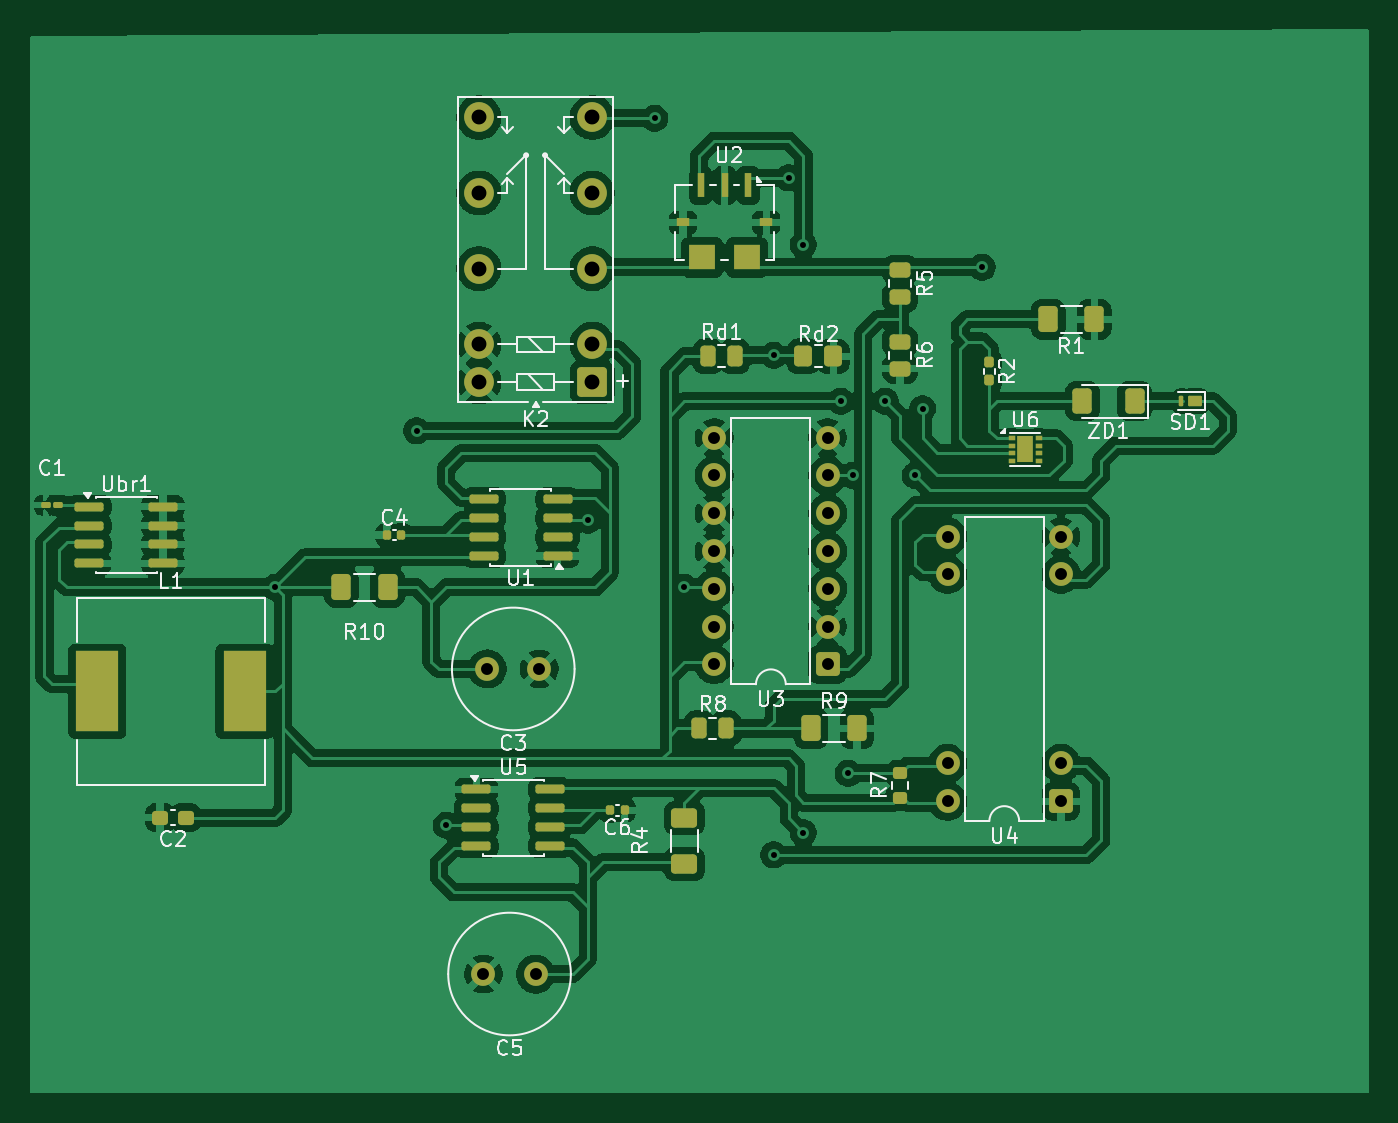
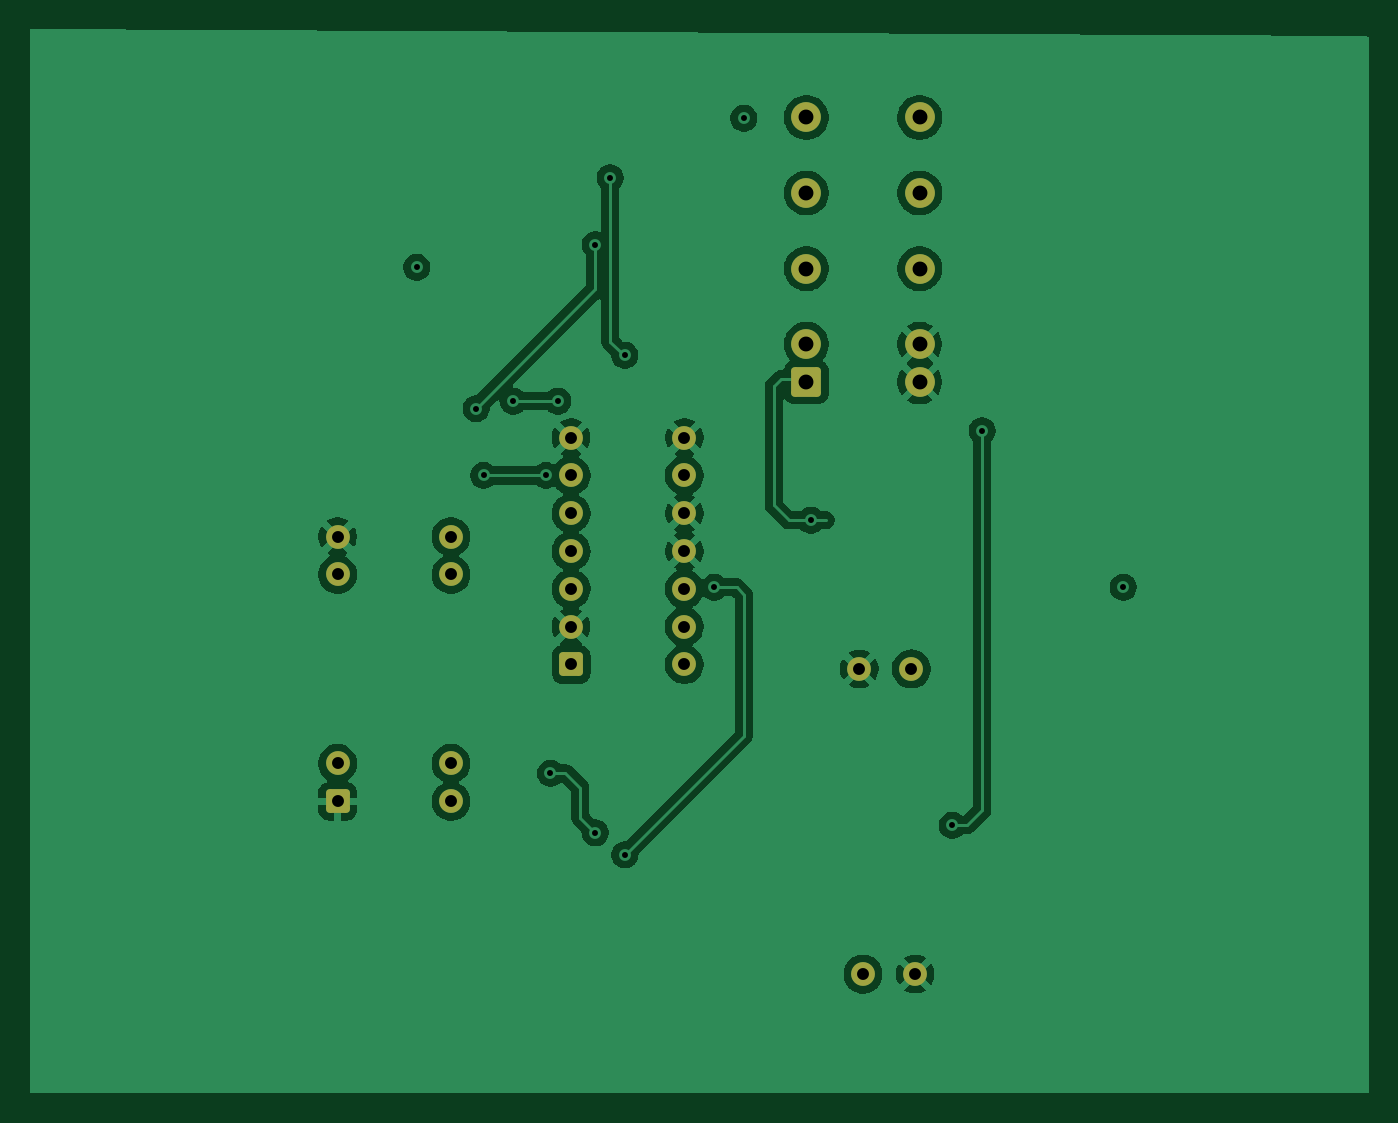
Circuit board: 11 layer files. Board 90.0 x 71.5 mm.
- bottom_copper: recruitment-B_Cu.gbr (87115 bytes)
- bottom_mask: recruitment-B_Mask.gbr (2280 bytes)
- paste: recruitment-B_Paste.gbr (452 bytes)
- bottom_silk: recruitment-B_Silkscreen.gbr (453 bytes)
- outline: recruitment-Edge_Cuts.gbr (425 bytes)
- top_copper: recruitment-F_Cu.gbr (187947 bytes)
- top_mask: recruitment-F_Mask.gbr (6659 bytes)
- paste: recruitment-F_Paste.gbr (5401 bytes)
- top_silk: recruitment-F_Silkscreen.gbr (43039 bytes)
- drill: recruitment-NPTH.drl (269 bytes)
- drill: recruitment-PTH.drl (1204 bytes)

=== bottom_copper: recruitment-B_Cu.gbr (87115 bytes, source omitted) ===
=== bottom_mask: recruitment-B_Mask.gbr (2280 bytes, source withheld) ===
=== paste: recruitment-B_Paste.gbr ===
%TF.GenerationSoftware,KiCad,Pcbnew,9.0.5*%
%TF.CreationDate,2025-10-29T22:41:35+01:00*%
%TF.ProjectId,recruitment,72656372-7569-4746-9d65-6e742e6b6963,V0*%
%TF.SameCoordinates,Original*%
%TF.FileFunction,Paste,Bot*%
%TF.FilePolarity,Positive*%
%FSLAX46Y46*%
G04 Gerber Fmt 4.6, Leading zero omitted, Abs format (unit mm)*
G04 Created by KiCad (PCBNEW 9.0.5) date 2025-10-29 22:41:35*
%MOMM*%
%LPD*%
G01*
G04 APERTURE LIST*
G04 APERTURE END LIST*
M02*

=== bottom_silk: recruitment-B_Silkscreen.gbr ===
%TF.GenerationSoftware,KiCad,Pcbnew,9.0.5*%
%TF.CreationDate,2025-10-29T22:41:35+01:00*%
%TF.ProjectId,recruitment,72656372-7569-4746-9d65-6e742e6b6963,V0*%
%TF.SameCoordinates,Original*%
%TF.FileFunction,Legend,Bot*%
%TF.FilePolarity,Positive*%
%FSLAX46Y46*%
G04 Gerber Fmt 4.6, Leading zero omitted, Abs format (unit mm)*
G04 Created by KiCad (PCBNEW 9.0.5) date 2025-10-29 22:41:35*
%MOMM*%
%LPD*%
G01*
G04 APERTURE LIST*
G04 APERTURE END LIST*
M02*

=== outline: recruitment-Edge_Cuts.gbr ===
%TF.GenerationSoftware,KiCad,Pcbnew,9.0.5*%
%TF.CreationDate,2025-10-29T22:41:35+01:00*%
%TF.ProjectId,recruitment,72656372-7569-4746-9d65-6e742e6b6963,V0*%
%TF.SameCoordinates,Original*%
%TF.FileFunction,Profile,NP*%
%FSLAX46Y46*%
G04 Gerber Fmt 4.6, Leading zero omitted, Abs format (unit mm)*
G04 Created by KiCad (PCBNEW 9.0.5) date 2025-10-29 22:41:35*
%MOMM*%
%LPD*%
G01*
G04 APERTURE LIST*
G04 APERTURE END LIST*
M02*

=== top_copper: recruitment-F_Cu.gbr (187947 bytes, source omitted) ===
=== top_mask: recruitment-F_Mask.gbr (6659 bytes, source omitted) ===
=== paste: recruitment-F_Paste.gbr ===
%TF.GenerationSoftware,KiCad,Pcbnew,9.0.5*%
%TF.CreationDate,2025-10-29T22:41:35+01:00*%
%TF.ProjectId,recruitment,72656372-7569-4746-9d65-6e742e6b6963,V0*%
%TF.SameCoordinates,Original*%
%TF.FileFunction,Paste,Top*%
%TF.FilePolarity,Positive*%
%FSLAX46Y46*%
G04 Gerber Fmt 4.6, Leading zero omitted, Abs format (unit mm)*
G04 Created by KiCad (PCBNEW 9.0.5) date 2025-10-29 22:41:35*
%MOMM*%
%LPD*%
G01*
G04 APERTURE LIST*
G04 Aperture macros list*
%AMRoundRect*
0 Rectangle with rounded corners*
0 $1 Rounding radius*
0 $2 $3 $4 $5 $6 $7 $8 $9 X,Y pos of 4 corners*
0 Add a 4 corners polygon primitive as box body*
4,1,4,$2,$3,$4,$5,$6,$7,$8,$9,$2,$3,0*
0 Add four circle primitives for the rounded corners*
1,1,$1+$1,$2,$3*
1,1,$1+$1,$4,$5*
1,1,$1+$1,$6,$7*
1,1,$1+$1,$8,$9*
0 Add four rect primitives between the rounded corners*
20,1,$1+$1,$2,$3,$4,$5,0*
20,1,$1+$1,$4,$5,$6,$7,0*
20,1,$1+$1,$6,$7,$8,$9,0*
20,1,$1+$1,$8,$9,$2,$3,0*%
G04 Aperture macros list end*
%ADD10RoundRect,0.140000X0.140000X0.170000X-0.140000X0.170000X-0.140000X-0.170000X0.140000X-0.170000X0*%
%ADD11RoundRect,0.250000X-0.450000X0.262500X-0.450000X-0.262500X0.450000X-0.262500X0.450000X0.262500X0*%
%ADD12RoundRect,0.090000X0.139000X0.090000X-0.139000X0.090000X-0.139000X-0.090000X0.139000X-0.090000X0*%
%ADD13RoundRect,0.237500X0.300000X0.237500X-0.300000X0.237500X-0.300000X-0.237500X0.300000X-0.237500X0*%
%ADD14RoundRect,0.250000X-0.262500X-0.450000X0.262500X-0.450000X0.262500X0.450000X-0.262500X0.450000X0*%
%ADD15RoundRect,0.200000X0.275000X-0.200000X0.275000X0.200000X-0.275000X0.200000X-0.275000X-0.200000X0*%
%ADD16RoundRect,0.150000X-0.825000X-0.150000X0.825000X-0.150000X0.825000X0.150000X-0.825000X0.150000X0*%
%ADD17RoundRect,0.250000X-0.400000X-0.625000X0.400000X-0.625000X0.400000X0.625000X-0.400000X0.625000X0*%
%ADD18R,2.900000X5.400000*%
%ADD19R,0.500000X1.600000*%
%ADD20R,0.900000X0.600000*%
%ADD21R,1.800000X1.700000*%
%ADD22RoundRect,0.160000X-0.160000X0.197500X-0.160000X-0.197500X0.160000X-0.197500X0.160000X0.197500X0*%
%ADD23R,0.850000X0.650000*%
%ADD24R,0.500000X0.300000*%
%ADD25RoundRect,0.250000X-0.625000X0.400000X-0.625000X-0.400000X0.625000X-0.400000X0.625000X0.400000X0*%
%ADD26RoundRect,0.250000X0.400000X0.600000X-0.400000X0.600000X-0.400000X-0.600000X0.400000X-0.600000X0*%
%ADD27RoundRect,0.250000X0.400000X0.625000X-0.400000X0.625000X-0.400000X-0.625000X0.400000X-0.625000X0*%
%ADD28RoundRect,0.250000X-0.350000X-0.450000X0.350000X-0.450000X0.350000X0.450000X-0.350000X0.450000X0*%
%ADD29RoundRect,0.140000X-0.140000X-0.170000X0.140000X-0.170000X0.140000X0.170000X-0.140000X0.170000X0*%
%ADD30RoundRect,0.075000X0.390000X0.275000X-0.390000X0.275000X-0.390000X-0.275000X0.390000X-0.275000X0*%
%ADD31RoundRect,0.075000X0.075000X0.275000X-0.075000X0.275000X-0.075000X-0.275000X0.075000X-0.275000X0*%
%ADD32RoundRect,0.150000X0.825000X0.150000X-0.825000X0.150000X-0.825000X-0.150000X0.825000X-0.150000X0*%
G04 APERTURE END LIST*
D10*
%TO.C,C6*%
X129980000Y-86000000D03*
X129020000Y-86000000D03*
%TD*%
D11*
%TO.C,R5*%
X148500000Y-49675000D03*
X148500000Y-51500000D03*
%TD*%
D12*
%TO.C,C1*%
X91932500Y-65500000D03*
X91067500Y-65500000D03*
%TD*%
D13*
%TO.C,C2*%
X100500000Y-86500000D03*
X98775000Y-86500000D03*
%TD*%
D14*
%TO.C,R8*%
X135000000Y-80500000D03*
X136825000Y-80500000D03*
%TD*%
D15*
%TO.C,R7*%
X148500000Y-85150000D03*
X148500000Y-83500000D03*
%TD*%
D16*
%TO.C,Ubr1*%
X94025000Y-65595000D03*
X94025000Y-66865000D03*
X94025000Y-68135000D03*
X94025000Y-69405000D03*
X98975000Y-69405000D03*
X98975000Y-68135000D03*
X98975000Y-66865000D03*
X98975000Y-65595000D03*
%TD*%
D17*
%TO.C,R10*%
X110950000Y-71000000D03*
X114050000Y-71000000D03*
%TD*%
D18*
%TO.C,L1*%
X94550000Y-78000000D03*
X104450000Y-78000000D03*
%TD*%
D19*
%TO.C,U2*%
X138300000Y-44000000D03*
X136700000Y-44000000D03*
X135100000Y-44000000D03*
D20*
X133900000Y-46500000D03*
D21*
X135200000Y-48850000D03*
X138200000Y-48850000D03*
D20*
X139500000Y-46500000D03*
%TD*%
D22*
%TO.C,R2*%
X154500000Y-55902500D03*
X154500000Y-57097500D03*
%TD*%
D17*
%TO.C,R9*%
X142500000Y-80500000D03*
X145600000Y-80500000D03*
%TD*%
D16*
%TO.C,U5*%
X120025000Y-84595000D03*
X120025000Y-85865000D03*
X120025000Y-87135000D03*
X120025000Y-88405000D03*
X124975000Y-88405000D03*
X124975000Y-87135000D03*
X124975000Y-85865000D03*
X124975000Y-84595000D03*
%TD*%
D23*
%TO.C,U6*%
X156900000Y-61312500D03*
X156900000Y-62187500D03*
D24*
X156000000Y-61000000D03*
X156000000Y-61500000D03*
X156000000Y-62000000D03*
X156000000Y-62500000D03*
X157800000Y-62500000D03*
X157800000Y-62000000D03*
X157800000Y-61500000D03*
X157800000Y-61000000D03*
%TD*%
D25*
%TO.C,R4*%
X134000000Y-86500000D03*
X134000000Y-89600000D03*
%TD*%
D11*
%TO.C,R6*%
X148500000Y-54500000D03*
X148500000Y-56325000D03*
%TD*%
D26*
%TO.C,ZD1*%
X164250000Y-58500000D03*
X160750000Y-58500000D03*
%TD*%
D14*
%TO.C,Rd1*%
X135587500Y-55500000D03*
X137412500Y-55500000D03*
%TD*%
D27*
%TO.C,R1*%
X161550000Y-53000000D03*
X158450000Y-53000000D03*
%TD*%
D28*
%TO.C,Rd2*%
X142000000Y-55500000D03*
X144000000Y-55500000D03*
%TD*%
D29*
%TO.C,C4*%
X114020000Y-67500000D03*
X114980000Y-67500000D03*
%TD*%
D30*
%TO.C,SD1*%
X168285000Y-58500000D03*
D31*
X167400000Y-58500000D03*
%TD*%
D32*
%TO.C,U1*%
X125475000Y-68905000D03*
X125475000Y-67635000D03*
X125475000Y-66365000D03*
X125475000Y-65095000D03*
X120525000Y-65095000D03*
X120525000Y-66365000D03*
X120525000Y-67635000D03*
X120525000Y-68905000D03*
%TD*%
M02*

=== top_silk: recruitment-F_Silkscreen.gbr (43039 bytes, source omitted) ===
=== drill: recruitment-NPTH.drl ===
M48
; DRILL file {KiCad 9.0.5} date 2025-10-28T23:15:49+0100
; FORMAT={-:-/ absolute / metric / decimal}
; #@! TF.CreationDate,2025-10-28T23:15:49+01:00
; #@! TF.GenerationSoftware,Kicad,Pcbnew,9.0.5
; #@! TF.FileFunction,NonPlated,1,2,NPTH
FMAT,2
METRIC
%
G90
G05
M30

=== drill: recruitment-PTH.drl ===
M48
; DRILL file {KiCad 9.0.5} date 2025-10-28T23:15:49+0100
; FORMAT={-:-/ absolute / metric / decimal}
; #@! TF.CreationDate,2025-10-28T23:15:49+01:00
; #@! TF.GenerationSoftware,Kicad,Pcbnew,9.0.5
; #@! TF.FileFunction,Plated,1,2,PTH
FMAT,2
METRIC
; #@! TA.AperFunction,Plated,PTH,ViaDrill
T1C0.400
; #@! TA.AperFunction,Plated,PTH,ComponentDrill
T2C0.800
; #@! TA.AperFunction,Plated,PTH,ComponentDrill
T3C1.000
%
G90
G05
T1
X106.5Y-71.0
X116.0Y-60.5
X118.0Y-87.0
X127.5Y-66.5
X132.0Y-39.5
X134.0Y-71.0
X140.0Y-55.412
X140.0Y-89.0
X141.0Y-43.5
X142.0Y-48.0
X142.0Y-87.5
X144.5Y-58.5
X145.0Y-83.5
X145.3Y-63.5
X147.5Y-58.5
X149.5Y-63.5
X150.0Y-59.0
X154.0Y-49.5
T2
X120.5Y-97.0
X120.75Y-76.5
X124.0Y-97.0
X124.25Y-76.5
X136.0Y-60.96
X136.0Y-63.5
X136.0Y-66.04
X136.0Y-68.58
X136.0Y-71.12
X136.0Y-73.66
X136.0Y-76.2
X143.62Y-60.96
X143.62Y-63.5
X143.62Y-66.04
X143.62Y-68.58
X143.62Y-71.12
X143.62Y-73.66
X143.62Y-76.2
X151.685Y-67.61
X151.685Y-70.15
X151.685Y-82.85
X151.685Y-85.39
X159.305Y-67.61
X159.305Y-70.15
X159.305Y-82.85
X159.305Y-85.39
T3
X120.19Y-39.44
X120.19Y-44.52
X120.19Y-49.6
X120.19Y-54.68
X120.19Y-57.22
X127.81Y-39.44
X127.81Y-44.52
X127.81Y-49.6
X127.81Y-54.68
X127.81Y-57.22
M30
